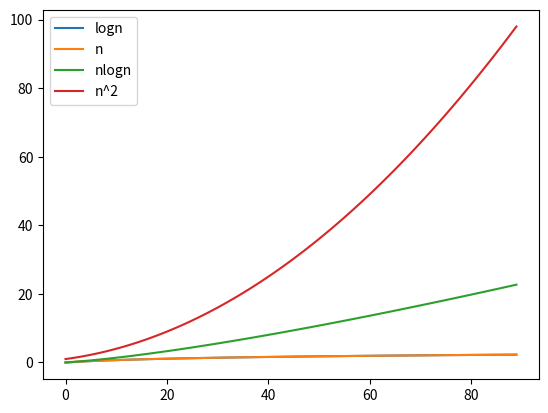

Here is the Python script that generated this plot:
# coding: utf-8
import numpy as np
import matplotlib.pyplot as plt

x = np.arange(1, 10, 0.1)
y1 = np.log(x)
y4 = x
y2 = np.log(x) * x
y3 = np.power(x, 2)
# y4 = np.power(2, x)

plt.plot(y1, label="logn")
plt.plot(y1, label="n")
plt.plot(y2, label="nlogn")
plt.plot(y3, label="n^2")
# plt.plot(y4, label="2^n")
plt.legend()
plt.show()